Run: headless pygame with SDL's dummy video driver; simulated clock (each Clock.tick advances the game by its frame time, no real sleeping); random seed 0; keys injected as events and as key.get_pressed() state; mouse plan: one left click at the window centre at the start of phase 2, then a move to the lower-right quarter at the start of phase 3; restart key R tapped at the start of phases 3 and 4.
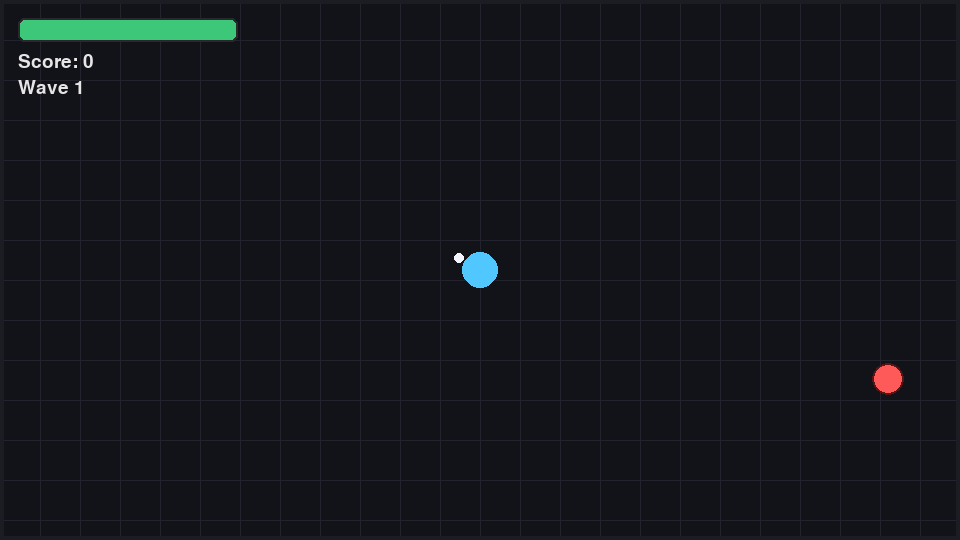
Frame 1 of 4 · flips 1–60 · no input
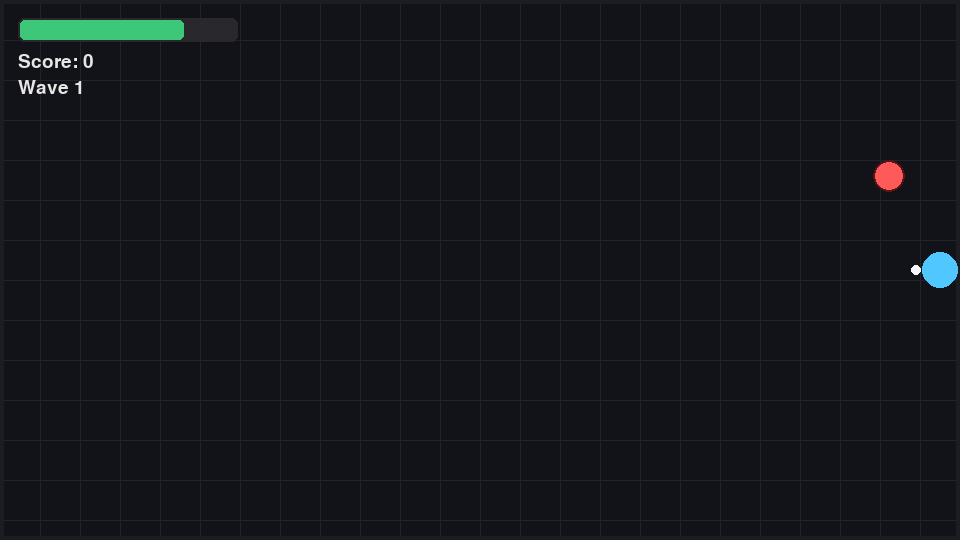
Frame 2 of 4 · flips 61–180 · clicked the window centre · tapped SPACE, RETURN · held RIGHT (→), D
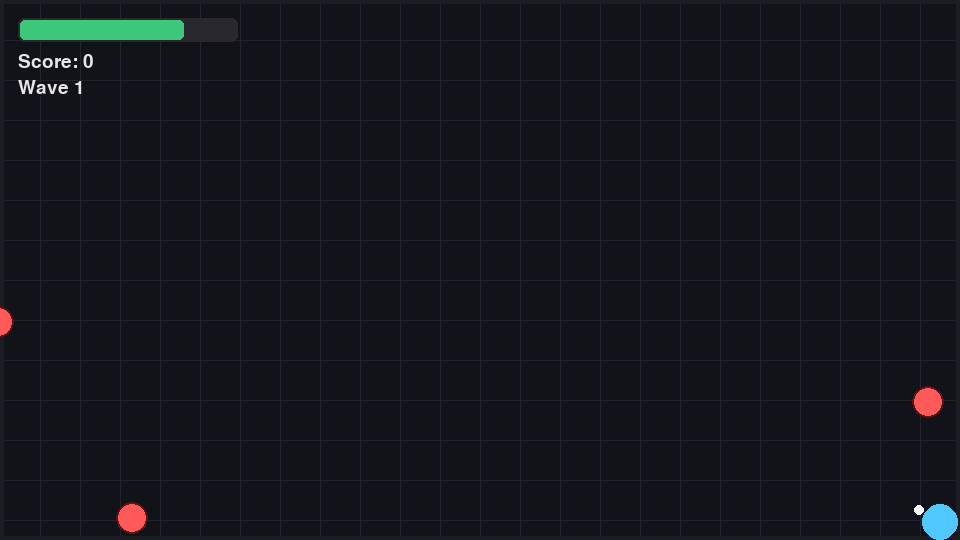
Frame 3 of 4 · flips 181–300 · moved the mouse to the lower-right quarter · tapped R · held DOWN (↓), S
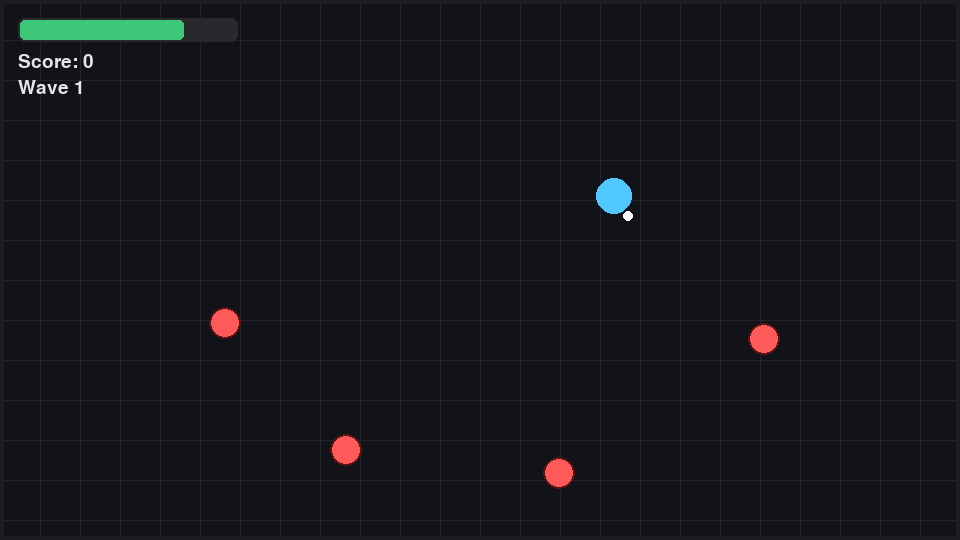
Frame 4 of 4 · flips 301–420 · tapped R · held LEFT (←), A, UP (↑), W

The pygame program that drew these frames:

import math
import random
import sys
from dataclasses import dataclass

import pygame

SCREEN_WIDTH = 960
SCREEN_HEIGHT = 540
FPS = 60

PLAYER_SPEED = 240
PLAYER_RADIUS = 18
PLAYER_MAX_HEALTH = 100

BULLET_SPEED = 520
BULLET_LIFETIME = 0.9
BULLET_RADIUS = 4

ENEMY_SPEED = 120
ENEMY_RADIUS = 16
ENEMY_SPAWN_TIME = 1.2

COLOR_BG = (18, 18, 25)
COLOR_FLOOR = (28, 28, 35)
COLOR_PLAYER = (80, 200, 255)
COLOR_PLAYER_ACCENT = (245, 245, 255)
COLOR_ENEMY = (255, 90, 90)
COLOR_BULLET = (255, 215, 0)
COLOR_HUD = (230, 230, 230)
COLOR_HUD_ACCENT = (60, 200, 120)


@dataclass
class Bullet:
    position: pygame.Vector2
    velocity: pygame.Vector2
    ttl: float


@dataclass
class Enemy:
    position: pygame.Vector2
    health: int = 30


@dataclass
class Player:
    position: pygame.Vector2
    velocity: pygame.Vector2
    health: int
    facing: pygame.Vector2


def clamp(value: float, minimum: float, maximum: float) -> float:
    return max(minimum, min(maximum, value))


def create_player() -> Player:
    return Player(
        position=pygame.Vector2(SCREEN_WIDTH / 2, SCREEN_HEIGHT / 2),
        velocity=pygame.Vector2(0, 0),
        health=PLAYER_MAX_HEALTH,
        facing=pygame.Vector2(1, 0),
    )


def spawn_enemy(player_position: pygame.Vector2) -> Enemy:
    margin = 40
    side = random.choice(["top", "bottom", "left", "right"])
    if side == "top":
        position = pygame.Vector2(random.uniform(0, SCREEN_WIDTH), -margin)
    elif side == "bottom":
        position = pygame.Vector2(random.uniform(0, SCREEN_WIDTH), SCREEN_HEIGHT + margin)
    elif side == "left":
        position = pygame.Vector2(-margin, random.uniform(0, SCREEN_HEIGHT))
    else:
        position = pygame.Vector2(SCREEN_WIDTH + margin, random.uniform(0, SCREEN_HEIGHT))

    if position.distance_to(player_position) < 160:
        position += (position - player_position).normalize() * 160
    return Enemy(position=position)


def draw_grid(surface: pygame.Surface) -> None:
    surface.fill(COLOR_BG)
    grid_color = (35, 35, 45)
    cell = 40
    for x in range(0, SCREEN_WIDTH, cell):
        pygame.draw.line(surface, grid_color, (x, 0), (x, SCREEN_HEIGHT))
    for y in range(0, SCREEN_HEIGHT, cell):
        pygame.draw.line(surface, grid_color, (0, y), (SCREEN_WIDTH, y))


def draw_player(surface: pygame.Surface, player: Player) -> None:
    pygame.draw.circle(surface, COLOR_PLAYER, player.position, PLAYER_RADIUS)
    gun_tip = player.position + player.facing.normalize() * (PLAYER_RADIUS + 6)
    pygame.draw.circle(surface, COLOR_PLAYER_ACCENT, gun_tip, 5)


def draw_enemy(surface: pygame.Surface, enemy: Enemy) -> None:
    pygame.draw.circle(surface, COLOR_ENEMY, enemy.position, ENEMY_RADIUS)
    pygame.draw.circle(surface, (90, 20, 20), enemy.position, ENEMY_RADIUS, 2)


def draw_bullet(surface: pygame.Surface, bullet: Bullet) -> None:
    pygame.draw.circle(surface, COLOR_BULLET, bullet.position, BULLET_RADIUS)


def draw_hud(surface: pygame.Surface, player: Player, score: int, wave: int) -> None:
    pygame.draw.rect(surface, (40, 40, 45), (18, 18, 220, 24), border_radius=6)
    health_ratio = player.health / PLAYER_MAX_HEALTH
    pygame.draw.rect(surface, COLOR_HUD_ACCENT, (20, 20, int(216 * health_ratio), 20), border_radius=5)
    font = pygame.font.Font(None, 28)
    score_text = font.render(f"Score: {score}", True, COLOR_HUD)
    wave_text = font.render(f"Wave {wave}", True, COLOR_HUD)
    surface.blit(score_text, (18, 52))
    surface.blit(wave_text, (18, 78))


def handle_movement(keys: pygame.key.ScancodeWrapper) -> pygame.Vector2:
    direction = pygame.Vector2(0, 0)
    if keys[pygame.K_w]:
        direction.y -= 1
    if keys[pygame.K_s]:
        direction.y += 1
    if keys[pygame.K_a]:
        direction.x -= 1
    if keys[pygame.K_d]:
        direction.x += 1
    if direction.length_squared() > 0:
        direction = direction.normalize()
    return direction


def spawn_bullet(player: Player, target: pygame.Vector2) -> Bullet:
    direction = (target - player.position)
    if direction.length_squared() == 0:
        direction = player.facing
    direction = direction.normalize()
    player.facing = direction
    velocity = direction * BULLET_SPEED
    return Bullet(position=pygame.Vector2(player.position), velocity=velocity, ttl=BULLET_LIFETIME)


def update_player(player: Player, movement: pygame.Vector2, dt: float) -> None:
    player.velocity = movement * PLAYER_SPEED
    player.position += player.velocity * dt
    player.position.x = clamp(player.position.x, PLAYER_RADIUS, SCREEN_WIDTH - PLAYER_RADIUS)
    player.position.y = clamp(player.position.y, PLAYER_RADIUS, SCREEN_HEIGHT - PLAYER_RADIUS)


def update_enemies(enemies: list[Enemy], player: Player, dt: float) -> None:
    for enemy in enemies:
        to_player = (player.position - enemy.position)
        if to_player.length_squared() > 0:
            enemy.position += to_player.normalize() * ENEMY_SPEED * dt


def update_bullets(bullets: list[Bullet], dt: float) -> None:
    for bullet in bullets:
        bullet.position += bullet.velocity * dt
        bullet.ttl -= dt


def handle_collisions(bullets: list[Bullet], enemies: list[Enemy], player: Player) -> int:
    score_delta = 0
    for bullet in bullets[:]:
        for enemy in enemies[:]:
            if bullet.position.distance_to(enemy.position) <= ENEMY_RADIUS + BULLET_RADIUS:
                enemies.remove(enemy)
                if bullet in bullets:
                    bullets.remove(bullet)
                score_delta += 10
                break

    for enemy in enemies[:]:
        if enemy.position.distance_to(player.position) <= ENEMY_RADIUS + PLAYER_RADIUS:
            enemies.remove(enemy)
            player.health -= 12

    return score_delta


def show_game_over(surface: pygame.Surface, score: int) -> None:
    overlay = pygame.Surface((SCREEN_WIDTH, SCREEN_HEIGHT), pygame.SRCALPHA)
    overlay.fill((10, 10, 15, 220))
    surface.blit(overlay, (0, 0))

    font_big = pygame.font.Font(None, 72)
    font_small = pygame.font.Font(None, 32)
    title = font_big.render("GAME OVER", True, COLOR_HUD)
    prompt = font_small.render("Press R to restart", True, COLOR_HUD)
    score_text = font_small.render(f"Final Score: {score}", True, COLOR_HUD)

    surface.blit(title, title.get_rect(center=(SCREEN_WIDTH / 2, SCREEN_HEIGHT / 2 - 40)))
    surface.blit(score_text, score_text.get_rect(center=(SCREEN_WIDTH / 2, SCREEN_HEIGHT / 2 + 12)))
    surface.blit(prompt, prompt.get_rect(center=(SCREEN_WIDTH / 2, SCREEN_HEIGHT / 2 + 56)))


def main() -> None:
    pygame.init()
    screen = pygame.display.set_mode((SCREEN_WIDTH, SCREEN_HEIGHT))
    pygame.display.set_caption("Third-Person Shooter")
    clock = pygame.time.Clock()

    player = create_player()
    bullets: list[Bullet] = []
    enemies: list[Enemy] = []
    score = 0
    wave = 1
    spawn_timer = 0.0
    shooting = False
    game_over = False

    while True:
        dt = clock.tick(FPS) / 1000

        for event in pygame.event.get():
            if event.type == pygame.QUIT:
                pygame.quit()
                sys.exit()
            if event.type == pygame.MOUSEBUTTONDOWN and event.button == 1:
                shooting = True
            if event.type == pygame.MOUSEBUTTONUP and event.button == 1:
                shooting = False
            if event.type == pygame.KEYDOWN and event.key == pygame.K_r and game_over:
                player = create_player()
                bullets.clear()
                enemies.clear()
                score = 0
                wave = 1
                spawn_timer = 0.0
                shooting = False
                game_over = False

        if not game_over:
            keys = pygame.key.get_pressed()
            movement = handle_movement(keys)
            update_player(player, movement, dt)

            mouse_pos = pygame.Vector2(pygame.mouse.get_pos())
            if mouse_pos.distance_to(player.position) > 0:
                player.facing = (mouse_pos - player.position).normalize()

            spawn_timer -= dt
            spawn_limit = max(0.35, ENEMY_SPAWN_TIME - wave * 0.08)
            if spawn_timer <= 0:
                enemies.append(spawn_enemy(player.position))
                spawn_timer = spawn_limit

            if shooting and len(bullets) < 6:
                bullets.append(spawn_bullet(player, mouse_pos))

            update_bullets(bullets, dt)
            bullets[:] = [bullet for bullet in bullets if bullet.ttl > 0]
            update_enemies(enemies, player, dt)

            score += handle_collisions(bullets, enemies, player)

            if score // 100 + 1 > wave:
                wave += 1

            if player.health <= 0:
                player.health = 0
                game_over = True

        draw_grid(screen)
        pygame.draw.rect(screen, COLOR_FLOOR, (0, 0, SCREEN_WIDTH, SCREEN_HEIGHT), 4)

        for bullet in bullets:
            draw_bullet(screen, bullet)
        for enemy in enemies:
            draw_enemy(screen, enemy)
        draw_player(screen, player)
        draw_hud(screen, player, score, wave)

        if game_over:
            show_game_over(screen, score)

        pygame.display.flip()


if __name__ == "__main__":
    main()
